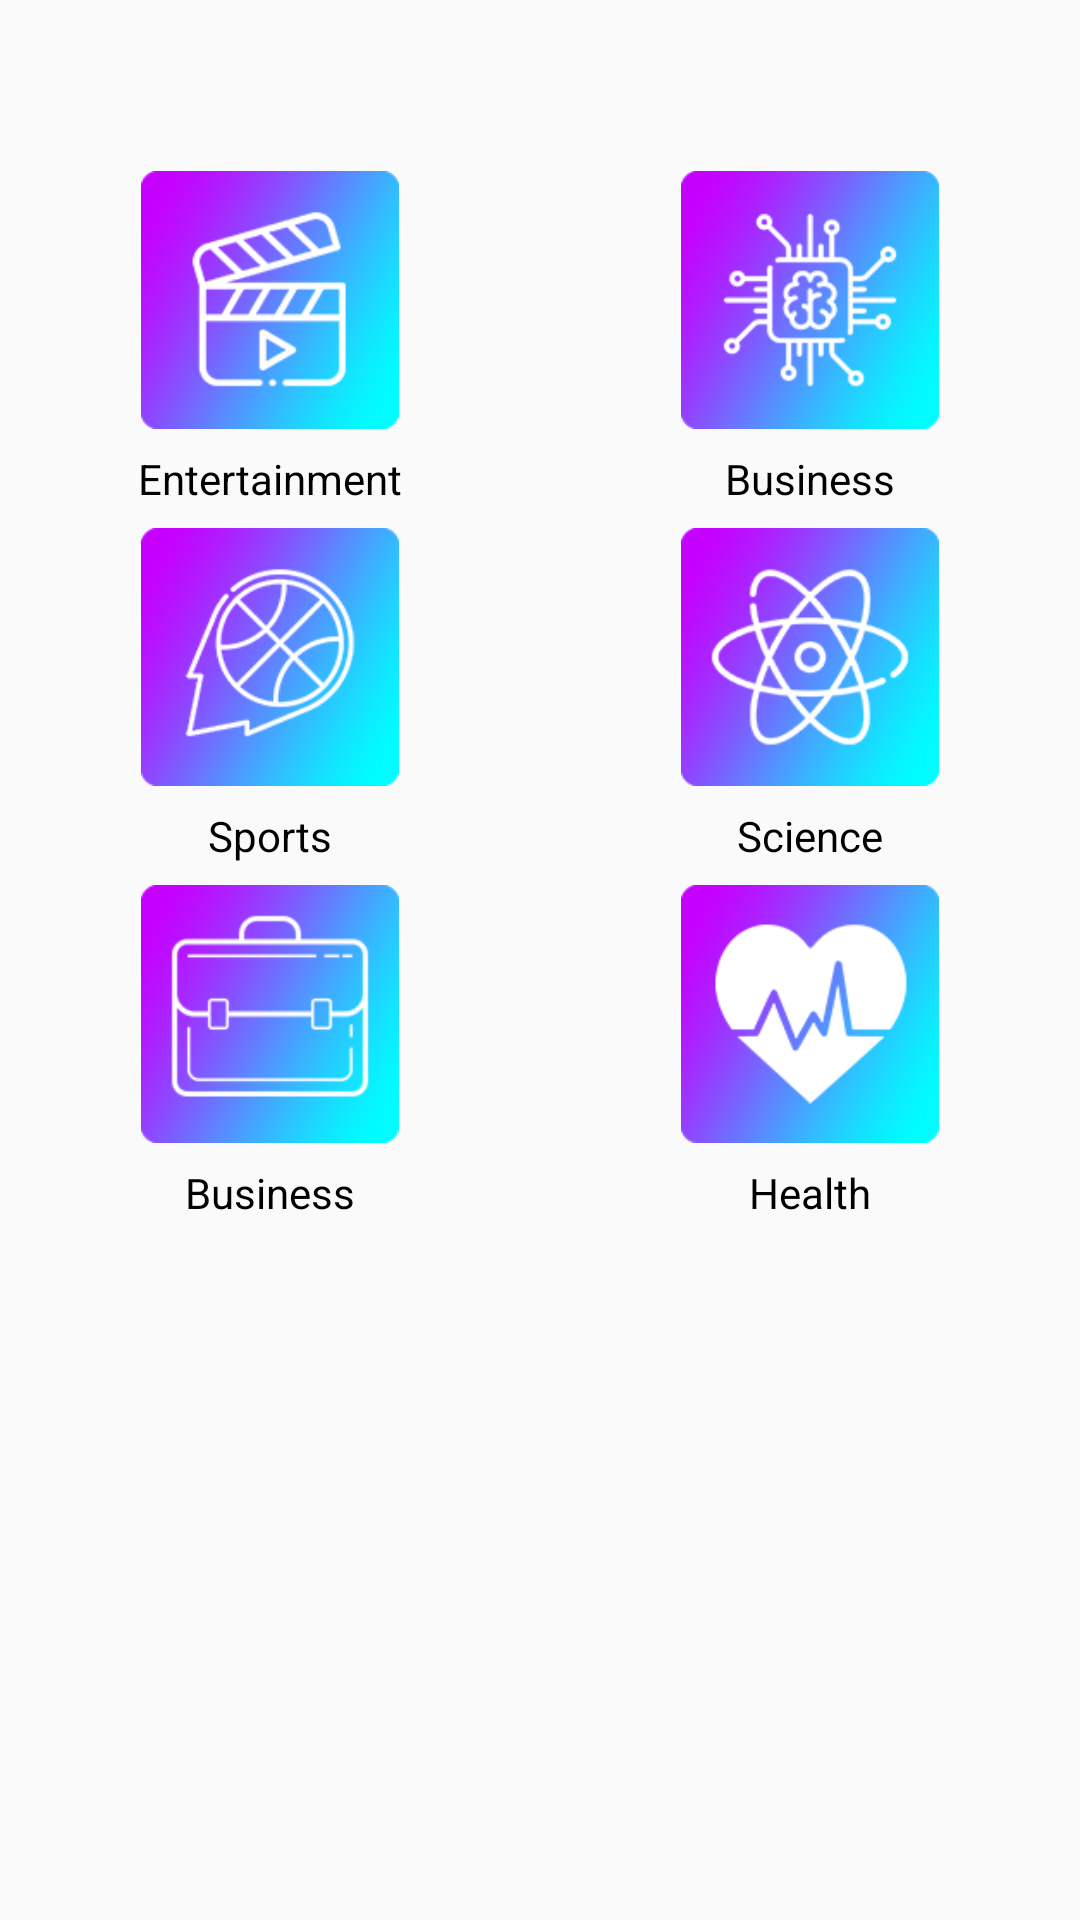

The Android layout XML behind this screen, and the referenced resources:
<!-- AndroidManifest.xml: application theme AppTheme -->
<!-- res/layout/layout_category.xml -->
<?xml version="1.0" encoding="utf-8"?>
<RelativeLayout xmlns:android="http://schemas.android.com/apk/res/android"
    android:orientation="vertical" android:layout_width="match_parent"
    android:layout_height="match_parent">

    <LinearLayout
        android:id="@+id/ll1"
        android:weightSum="100"
        android:orientation="horizontal"
        android:gravity="center"
        android:layout_marginTop="50dp"
        android:layout_width="match_parent"
        android:layout_height="100dp">

        <ImageView
            android:id="@+id/icon1"
            android:src="@drawable/icon1"
            android:layout_weight="50"
            android:layout_gravity="center"
            android:layout_width="0dp"
            android:layout_margin="7dp"
            android:layout_height="wrap_content"/>

        <ImageView
            android:id="@+id/icon2"
            android:src="@drawable/icon2"
            android:layout_weight="50"
            android:layout_margin="7dp"
            android:layout_gravity="center"
            android:layout_width="0dp"
            android:layout_height="wrap_content"/>



    </LinearLayout>
    <LinearLayout
        android:id="@+id/llText1"
        android:orientation="horizontal"
        android:layout_below="@id/ll1"
        android:layout_width="match_parent"
        android:layout_height="wrap_content">
        <TextView
            android:text="Entertainment"
            android:layout_weight="50"
            android:layout_width="0dp"
            android:textColor="#000"
            android:gravity="center"
            android:layout_height="wrap_content"/>

        <TextView
            android:text="Business"
            android:textColor="#000"
            android:layout_weight="50"
            android:layout_width="0dp"
            android:gravity="center"
            android:layout_height="wrap_content"/>


    </LinearLayout>
    <LinearLayout
        android:id="@+id/ll2"
        android:weightSum="100"
        android:orientation="horizontal"
        android:gravity="center_horizontal"
        android:layout_centerInParent="true"
        android:layout_width="match_parent"
        android:layout_below="@+id/llText1"
        android:layout_height="100dp">

        <ImageView
            android:id="@+id/icon3"
            android:src="@drawable/icon3"
            android:layout_weight="50"
            android:layout_gravity="center"
            android:layout_width="0dp"
            android:layout_margin="7dp"
            android:layout_height="wrap_content"/>



        <ImageView
            android:id="@+id/icon4"
            android:src="@drawable/icon4"
            android:layout_weight="50"
            android:layout_margin="7dp"
            android:layout_gravity="center"
            android:layout_width="0dp"
            android:layout_height="wrap_content"/>





    </LinearLayout>
    <LinearLayout
        android:id="@+id/llText2"
        android:orientation="horizontal"
        android:layout_below="@id/ll2"
        android:layout_width="match_parent"
        android:layout_height="wrap_content">
        <TextView
            android:text="Sports"
            android:layout_weight="50"
            android:layout_width="0dp"
            android:textColor="#000"
            android:gravity="center"
            android:layout_height="wrap_content"/>

        <TextView
            android:text="Science"
            android:textColor="#000"
            android:layout_weight="50"
            android:layout_width="0dp"
            android:gravity="center"
            android:layout_height="wrap_content"/>


    </LinearLayout>
    <LinearLayout
        android:layout_below="@id/llText2"
        android:id="@+id/ll3"
        android:weightSum="100"
        android:orientation="horizontal"
        android:gravity="center_horizontal"
        android:layout_centerInParent="true"
        android:layout_width="match_parent"
        android:layout_height="100dp">

        <ImageView
            android:id="@+id/icon5"
            android:src="@drawable/icon5"
            android:layout_weight="50"
            android:layout_gravity="center"
            android:layout_width="0dp"
            android:layout_margin="7dp"
            android:layout_height="wrap_content"/>

        <ImageView
            android:id="@+id/icon6"
            android:src="@drawable/icon6"
            android:layout_weight="50"
            android:layout_margin="7dp"
            android:layout_gravity="center"
            android:layout_width="0dp"
            android:layout_height="wrap_content"/>



    </LinearLayout>
    <LinearLayout
        android:id="@+id/llText3"
        android:orientation="horizontal"
        android:layout_below="@id/ll3"
        android:layout_width="match_parent"
        android:layout_height="wrap_content">
        <TextView
            android:text="Business"
            android:layout_weight="50"
            android:layout_width="0dp"
            android:textColor="#000"
            android:gravity="center"
            android:layout_height="wrap_content"/>

        <TextView
            android:text="Health"
            android:textColor="#000"
            android:layout_weight="50"
            android:layout_width="0dp"
            android:gravity="center"
            android:layout_height="wrap_content"/>


    </LinearLayout>



</RelativeLayout>
<!-- resources referenced by this layout -->
<resources>
  <!-- drawable icon1: png bitmap (drawable, 14316 bytes) -->
  <!-- drawable icon2: png bitmap (drawable, 15543 bytes) -->
  <!-- drawable icon3: png bitmap (drawable, 16902 bytes) -->
  <!-- drawable icon4: png bitmap (drawable, 16343 bytes) -->
  <!-- drawable icon5: png bitmap (drawable, 12450 bytes) -->
  <!-- drawable icon6: png bitmap (drawable, 11609 bytes) -->
  <style name="AppTheme" parent="Theme.AppCompat.Light.DarkActionBar">
          
          <item name="colorPrimary">@color/colorPrimary</item>
          <item name="colorPrimaryDark">@color/colorPrimaryDark</item>
          <item name="colorAccent">@color/colorAccent</item>
      </style>
  <!-- not gathered from this repository: default colours our renderer supplied (Android Studio template values) -->
  <color name="colorPrimary">#FF6200EE</color>
  <color name="colorPrimaryDark">#FF3700B3</color>
  <color name="colorAccent">#FF03DAC5</color>
</resources>
